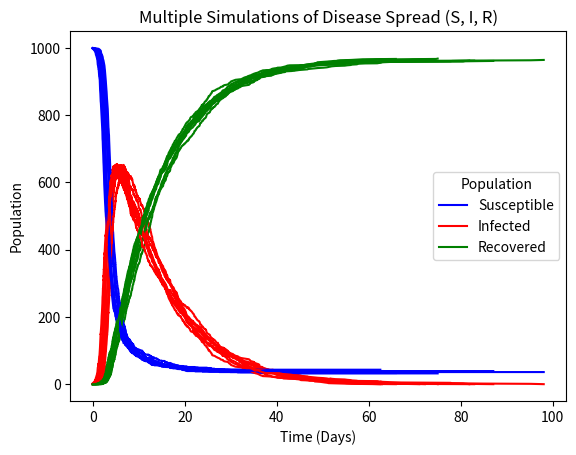

Here is the Python script that generated this plot:
import numpy as np
import random
import matplotlib.pyplot as plt

# Parameters for the simulation
R0 = 2.5  # Basic Reproduction Number 
tau_i = 10  # Infectious Period (days)
beta = R0 / tau_i  # Transmission rate
gamma = 1 / tau_i  # Recovery rate

scaled_beta = beta * 0.01  # Scaling factor to adjust infection speed

# Number of simulations to run
N = 10  

# Colors for S, I, R populations
color_S = 'blue'
color_I = 'red'
color_R = 'green'

# Run the simulation N times
for n in range(N):
    # Initialize population values
    S = [999]
    I = [1] 
    R = [0]  
    t = [0] 
    t_end = 200 

    while t[-1] < t_end and S[-1] + I[-1] + R[-1] > 0:  # Ensure populations don't go negative
        N_pop = S[-1] + I[-1] + R[-1]

        # Check if there are still susceptible or infected individuals
        if S[-1] == 0 or I[-1] == 0:
            break

        # Adjust transmission rate based on current susceptible population
        effective_beta = scaled_beta * S[-1] / N_pop

        # Propensities
        Propensity_I = effective_beta * S[-1] * I[-1]
        Propensity_R = gamma * I[-1]

        if Propensity_I + Propensity_R == 0:  # Prevent division by zero
            break

        # Propensity array
        Propensities = [Propensity_I, Propensity_R]
        Propensity_Sum = Propensities[0] + Propensities[1]

        time_step = np.random.exponential(scale=1/Propensity_Sum)
        rand_num = random.uniform(0, 1)

        # Infection step, but limit how many infections can occur
        if rand_num * Propensity_Sum <= Propensity_I and S[-1] > 0:
            # Limit the number of new infections based on available susceptible individuals
            new_infected = min(S[-1], 1)  # Adjust this "1" to control max infections per step
            S.append(S[-1] - new_infected)
            I.append(I[-1] + new_infected)
            R.append(R[-1])
        elif I[-1] > 0: 
            S.append(S[-1])
            I.append(I[-1] - 1)
            R.append(R[-1] + 1)

        t.append(t[-1] + time_step)

    plt.plot(t, S, color=color_S)
    plt.plot(t, I, color=color_I)
    plt.plot(t, R, color=color_R)

plt.xlabel('Time (Days)')
plt.ylabel('Population')
plt.legend(['Susceptible', 'Infected', 'Recovered'], title="Population")
plt.title('Multiple Simulations of Disease Spread (S, I, R)')
plt.show()
